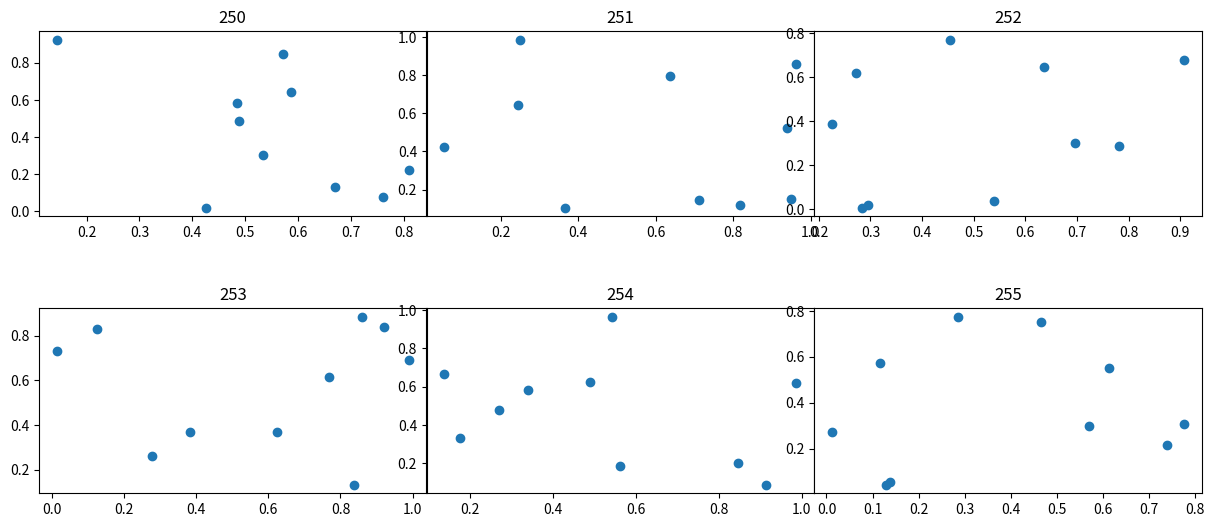

Write Python code to recreate this figure.
import matplotlib.pyplot as plt
import numpy as np

fig, axs = plt.subplots(2,3, figsize=(15, 6), facecolor='w', edgecolor='k')
fig.subplots_adjust(hspace = .5, wspace=.001)

axs = axs.ravel()

for i in range(6):
    s=np.random.rand(10,2)
    axs[i].scatter(s[:,0],s[:,1],cmap=plt.cm.Oranges)
    axs[i].set_title(str(250+i))

plt.show()